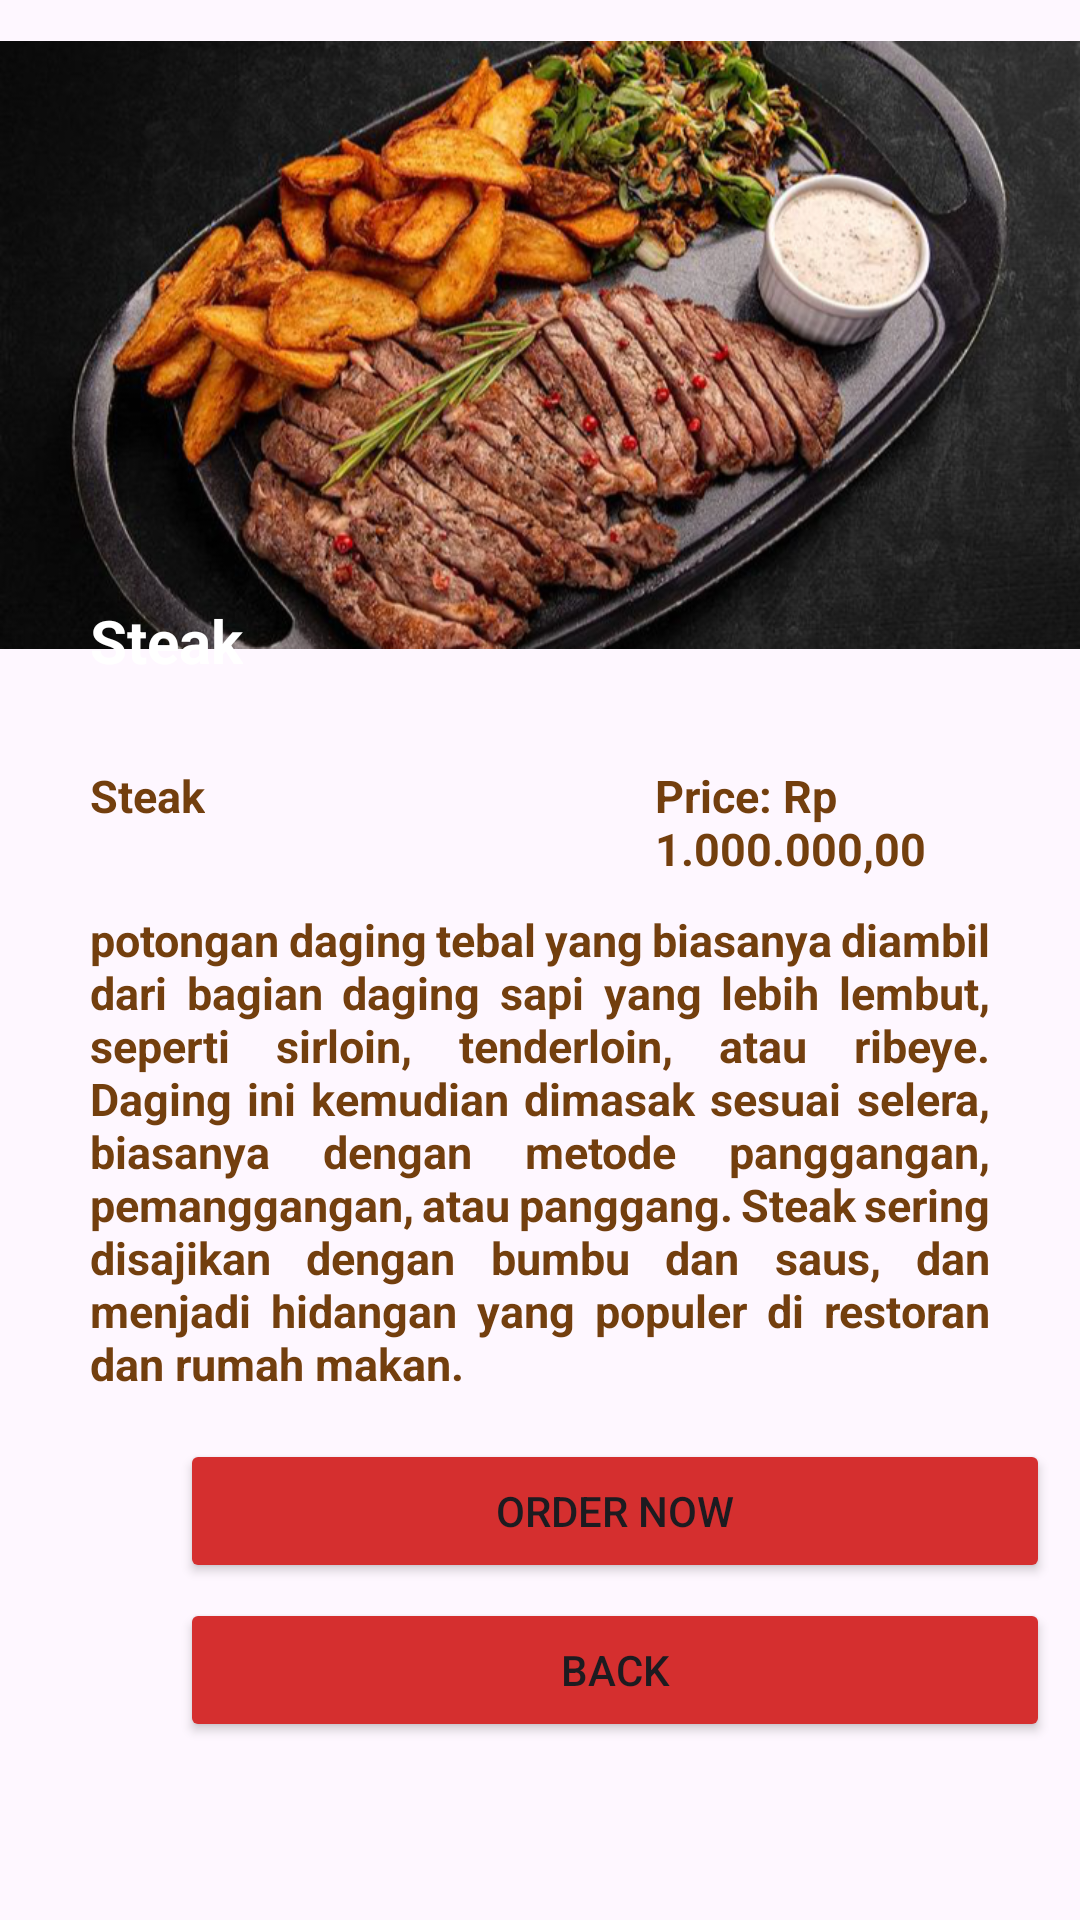

Write the Android layout XML for this screen, with the resource values it uses.
<!-- AndroidManifest.xml: application theme Theme.Pizzarestoran -->
<!-- res/layout/activity_page7.xml -->
<?xml version="1.0" encoding="utf-8"?>
<LinearLayout
    xmlns:android="http://schemas.android.com/apk/res/android"
    xmlns:app="http://schemas.android.com/apk/res-auto"
    xmlns:tools="http://schemas.android.com/tools"
    android:layout_width="match_parent"
    android:layout_height="match_parent"
    android:orientation="vertical"
    tools:context=".page7">

    <RelativeLayout
        android:layout_height="wrap_content"
        android:layout_width="wrap_content">

        <ImageView
            android:id="@+id/myImageView"
            android:layout_width="470dp"
            android:layout_height="230dp"
            android:src="@drawable/steak2" />

        <TextView
            android:layout_width="wrap_content"
            android:layout_height="wrap_content"
            android:text="Steak"
            android:layout_marginTop="200dp"
            android:layout_marginLeft="30dp"
            android:textColor="@color/white"
            android:textStyle="bold"
            android:textSize="20dp"/>
    </RelativeLayout>

    <LinearLayout
        android:layout_width="wrap_content"
        android:layout_height="wrap_content"
        android:layout_marginTop="25dp"
        android:layout_marginLeft="30dp">

        <TextView
            android:layout_width="wrap_content"
            android:layout_height="wrap_content"
            android:text="Steak"
            android:textColor="@color/font_color"
            android:textStyle="bold"
            android:textSize="15dp"/>

        <TextView
            android:layout_width="wrap_content"
            android:layout_height="wrap_content"
            android:textColor="@color/font_color"
            android:textStyle="bold"
            android:textSize="15dp"
            android:layout_marginLeft="150dp"
            android:text="Price: Rp 1.000.000,00"/>
    </LinearLayout>

    <TextView
        android:layout_width="wrap_content"
        android:layout_height="wrap_content"
        android:layout_marginTop="10dp"
        android:layout_marginLeft="30dp"
        android:layout_marginRight="30dp"
        android:justificationMode="inter_word"
        android:textSize="15dp"
        android:textStyle="bold"
        android:textColor="@color/font_color"
        android:text="potongan daging tebal yang biasanya diambil dari bagian daging sapi yang lebih lembut, seperti sirloin, tenderloin, atau ribeye. Daging ini kemudian dimasak sesuai selera, biasanya dengan metode panggangan, pemanggangan, atau panggang. Steak sering disajikan dengan bumbu dan saus, dan menjadi hidangan yang populer di restoran dan rumah makan."/>
    <Button
        android:id="@+id/order_id_button"
        android:layout_height="wrap_content"
        android:layout_width="290dp"
        android:layout_marginLeft="60dp"
        android:backgroundTint="@color/button_color"
        app:cornerRadius="0dp"
        android:layout_marginTop="15dp"
        app:strokeColor="@color/stroke_color"
        app:strokeWidth="1dp"
        android:text="Order Now" />

    <Button
        android:id="@+id/back_id_button"
        android:layout_height="wrap_content"
        android:layout_width="290dp"
        android:layout_marginLeft="60dp"
        android:layout_marginTop="5dp"
        android:backgroundTint="@color/button_color"
        app:cornerRadius="0dp"
        app:strokeColor="@color/stroke_color"
        app:strokeWidth="1dp"
        android:text="Back" />

</LinearLayout>
<!-- resources referenced by this layout -->
<resources>
  <color name="button_color">#D52F2F</color>
  <color name="font_color">#733F0E</color>
  <color name="stroke_color">#F8C407</color>
  <color name="white">#FFFFFFFF</color>
  <!-- drawable steak2: png bitmap (drawable, 594276 bytes) -->
  <style name="Theme.Pizzarestoran" parent="Base.Theme.Pizzarestoran" />
  <style name="Base.Theme.Pizzarestoran" parent="Theme.Material3.DayNight.NoActionBar">
          
          
      </style>
</resources>
